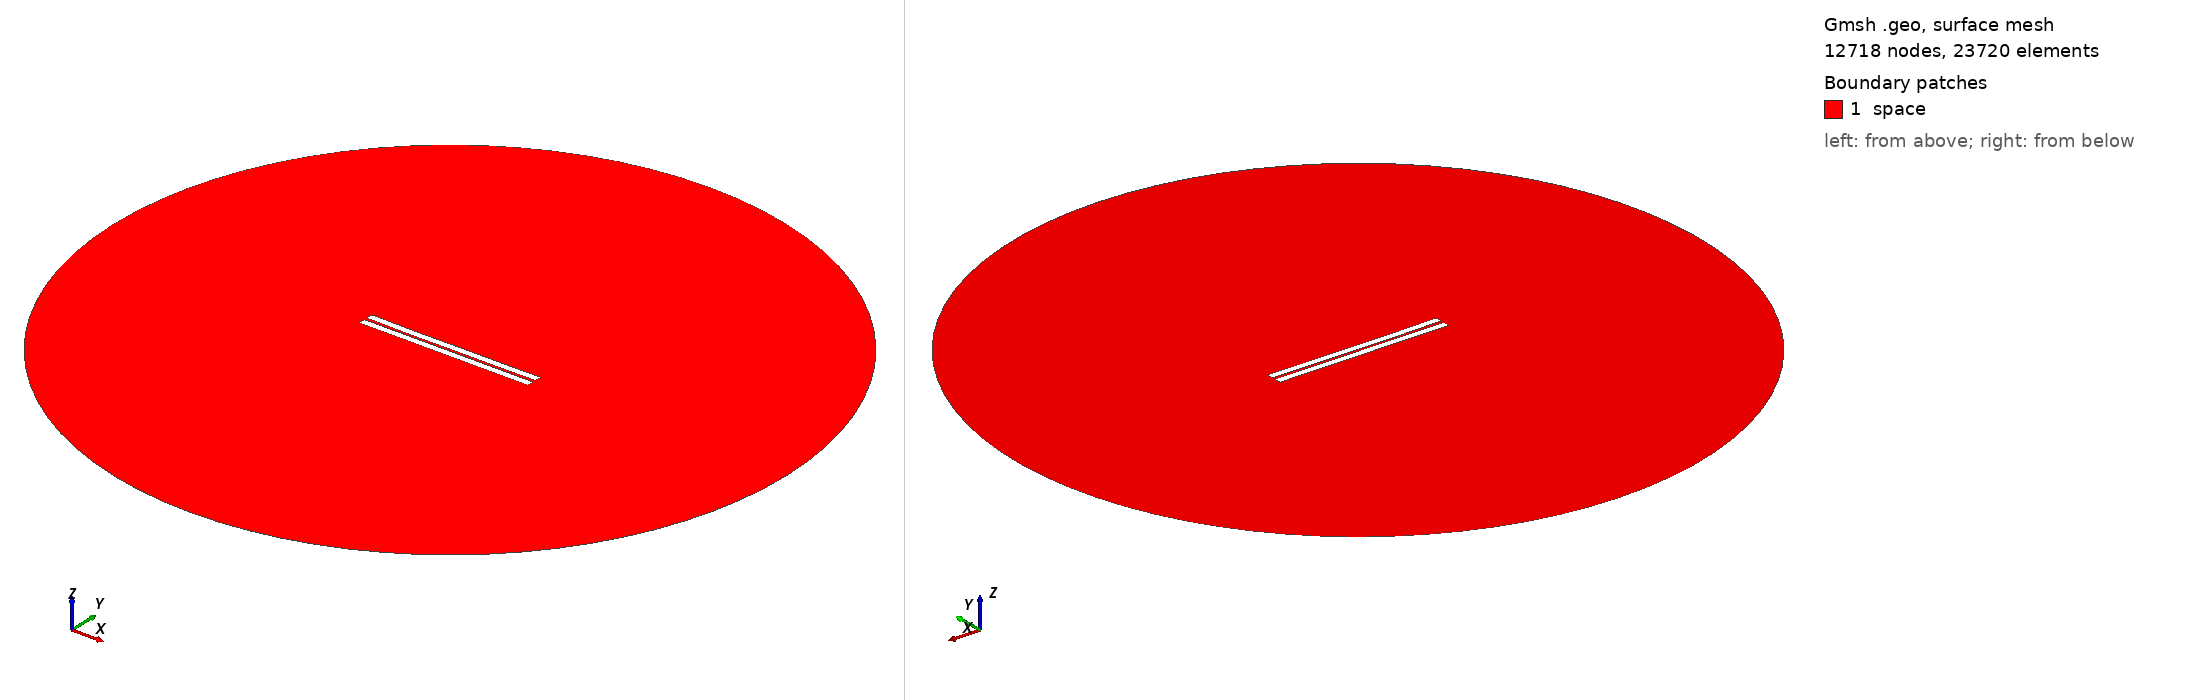

Gmsh geometry script, surface-meshed: 12718 nodes, 23720 surface elements. Boundary patches (legend numbers): 1 space. Left view from above one corner, right view from below the opposite corner. Legend entries are the model's physical surfaces. The drawing asked Gmsh for element sizes between 1% and 20% of the model's largest extent; the script's own settings can give other sizes.

=== 632.geo (drawn) ===
//---------------------------------------
// Geometry kernel
//---------------------------------------

SetFactory("OpenCASCADE");



//---------------------------------------
// Parameters of the geometry
//---------------------------------------

// Overetch of the upper plate
overetch = 0.0;

// Distance between the plates
distance = 1.75;

// Discretization over the x axis (for the deformation)
nx = 50; 

// Length of the plate
L = 100 - overetch; 

// Number of modes
n = 4; 

// 1st mode coefficient
coeff(1) = -0.15;
beta(1) = 0.596864 * 3.1415926535 / L;

// 2nd mode coefficient
coeff(2) = -0.15;
beta(2) = 1.49418 * 3.1415926535 / L;

// 3rd mode coefficient
coeff(3) = -0.075;
beta(3) = 2.50025 * 3.1415926535 / L;

// 4th mode coefficient
coeff(4) = -0.075;
beta(4) = 3.49999 * 3.1415926535 / L;



//---------------------------------------
// Upper plate (deformed rectangle)
//---------------------------------------

// Coordiantes of the upper plate
xmin = -50;
xmax = 50 - overetch;

// Height of the upper plate
yheight = 4 - 2 * overetch;

// Indexes of the points
UpperID[] = {};
LowerID[] = {};
LeftID[] = {};
RightID[] = {};

// Point index
p = 1;

// Horizontal edges
For i In {1:nx}
    x = xmin + (i-1)*(xmax - xmin)/(nx-1);

    y_bottom = distance / 2 + overetch;
    For j In {1:n}
        C = (Cosh(beta(j)*L) + Cos(beta(j)*L)) / (Sinh(beta(j)*L) + Sin(beta(j)*L));
        y_bottom  = y_bottom + coeff(j) * (Cosh(beta(j)*(x+50)) - Cos(beta(j)*(x+50)) - C * (Sinh(beta(j)*(x+50)) - Sin(beta(j)*(x+50))));
    EndFor

    y_top = y_bottom + yheight;

    Point(p) = {x, y_top, 0, 1.0};
    UpperID[i] = p;
    p = p + 1;

    Point(p) = {x, y_bottom, 0, 1.0};
    LowerID[i] = p;
    p = p + 1;
EndFor

// Create point lists
UpperPts[] = {}; LowerPts[] = {};
For i In {1:nx}
  UpperPts[] += {UpperID[i]};
  LowerPts[] += {LowerID[i]};
EndFor

// Build splines
Spline(1) = {UpperPts[]};
Spline(2) = {LowerPts[]};
Line(3) = {LowerPts[nx-1], UpperPts[nx-1]};
Line(4) = {LowerPts[0], UpperPts[0]};

// Build the plane surface
Curve Loop(1) = {2, 3, -1, -4};
Plane Surface(1) = {1};



//---------------------------------------
// Lower plate (rectangle)
//---------------------------------------

// Vertices
Point(1001) = {-50, -1, 0, 1.0};
Point(1002) = { 50, -1, 0, 1.0};
Point(1003) = { 50,  -5, 0, 1.0};
Point(1004) = {-50,  -5, 0, 1.0};

// Edges
Line(5) = {1001, 1002};
Line(6) = {1002, 1003};
Line(7) = {1003, 1004};
Line(8) = {1004, 1001};

// Plane surface
Line Loop(2) = {5, 6, 7, 8};
Plane Surface(2) = {2}; 



//---------------------------------------
// Outer (fictious) boundary
//---------------------------------------

// Points
Point(1005) = {0, 0, 0};       // Center
Point(1006) = {200, 0, 0};     // Start point
Point(1007) = {0, 200, 0};     // 90 degrees
Point(1008) = {-200, 0, 0};    // 180 degrees
Point(1009) = {0, -200, 0};    // 270 degrees

// Circle arcs (each needs start, center, end)
Circle(9) = {1006, 1005, 1007};
Circle(10) = {1007, 1005, 1008};
Circle(11) = {1008, 1005, 1009};
Circle(12) = {1009, 1005, 1006};

// Plane surface for the entire domain
Curve Loop(3) = {9, 10, 11, 12};
Surface(3) = {3};

// Subtract the plates from the whole domain to obtain the actual domain where we want to solve the equations
BooleanDifference{ Surface{3}; Delete; }{ Surface{1}; Surface{2}; Delete; }




//---------------------------------------
// Transfinite Lines/Curves
//---------------------------------------

// Set the number of points on the boundaries
r = 7;

// Plates
Transfinite Curve {1, 2} = 50*r Using Progression 1;
Transfinite Curve {3, 4} = 2*r Using Progression 1;
Transfinite Line {5, 7} = 50*r Using Progression 1;
Transfinite Line {6, 8} = 2*r Using Progression 1;

// Outer boundary
Transfinite Line {9, 10, 11, 12} = 20 Using Progression 1;



//---------------------------------------
// Physical groups
//---------------------------------------                

// Physical curves (boundaries)
Physical Line("force_segment", 10) = {2};
Physical Line("upper_plate", 11) = {1, 3, 4};
Physical Line("lower_plate", 12) = {5, 6, 7, 8};
Physical Line("boundary", 20) = {9, 10, 11, 12};

// Physical Surfaces
Physical Surface("space", 30) = {3};



//---------------------------------------
// 6. Generate the Mesh
//---------------------------------------

// 2D mesh generation
Mesh 2;
